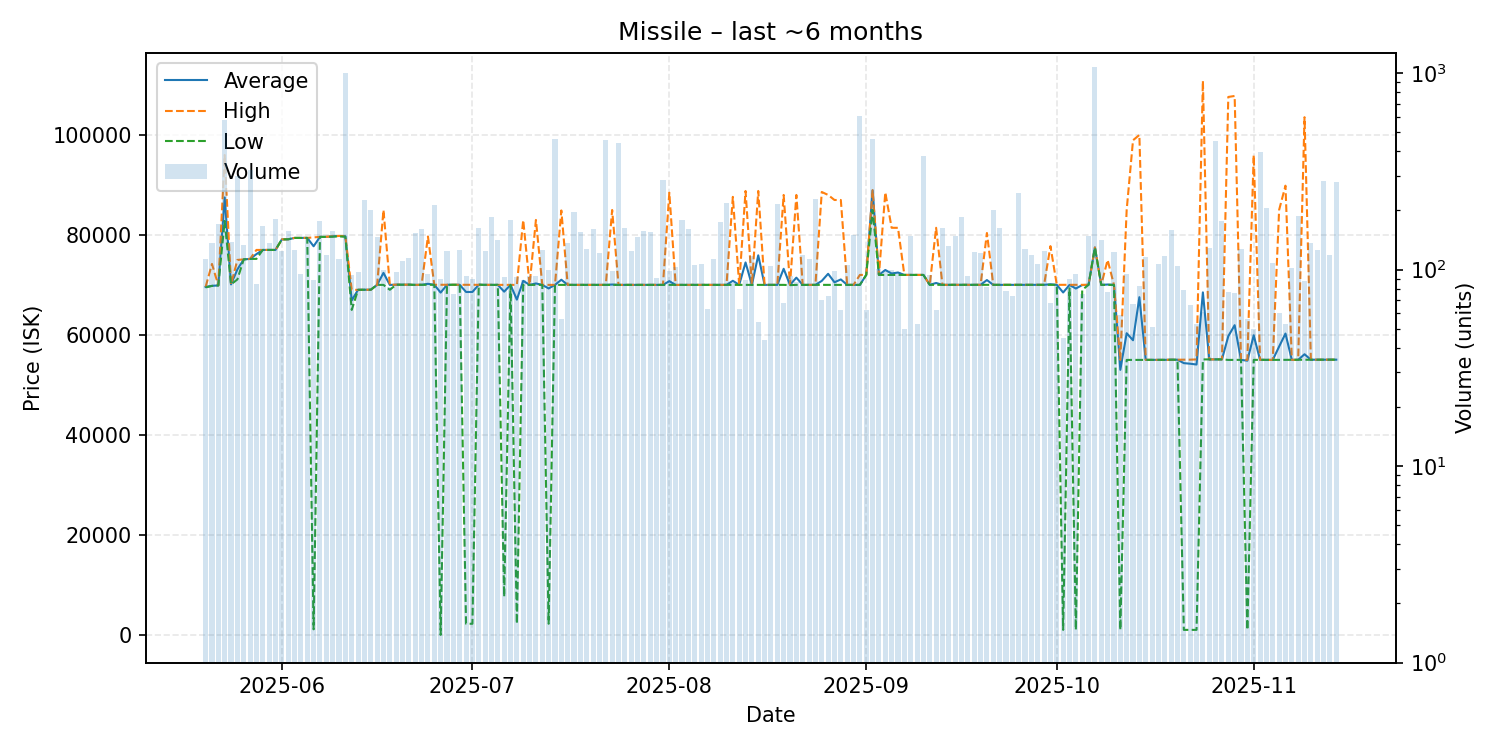

Source data for this figure (header and first rows):
date, average, highest, lowest, order_count, volume
2025-05-20, 69600, 69610, 69510, 52, 113
2025-05-21, 69820, 74200, 69800, 46, 136
2025-05-22, 69900, 69900, 69900, 56, 171
2025-05-23, 87500, 95980, 82800, 58, 578
2025-05-24, 70100, 70100, 70100, 49, 139
2025-05-25, 73100, 75000, 71100, 54, 299
2025-05-26, 75110, 75110, 75110, 54, 133
2025-05-27, 75205, 75210, 75200, 34, 322
2025-05-28, 76162, 77000, 75210, 39, 84
2025-05-29, 77000, 77000, 77000, 49, 166
2025-05-30, 77000, 77000, 77000, 52, 137
2025-05-31, 77000, 77000, 77000, 65, 180
2025-06-01, 79100, 79100, 79100, 57, 124
2025-06-02, 79130, 79130, 79130, 49, 158
2025-06-03, 79400, 79400, 79400, 44, 126
2025-06-04, 79410, 79410, 79410, 36, 95
2025-06-05, 79410, 79410, 79410, 52, 146
2025-06-06, 77735, 79510, 1112, 48, 89
2025-06-07, 79610, 79610, 79610, 66, 177
2025-06-08, 79620, 79640, 79610, 47, 118
2025-06-09, 79700, 79710, 79650, 46, 157
2025-06-10, 79800, 79810, 79720, 48, 113
2025-06-11, 79730, 79730, 79640, 22, 1000
2025-06-12, 66899, 69000, 65000, 39, 94
2025-06-13, 69030, 69030, 69010, 48, 97
2025-06-14, 69040, 69040, 69040, 44, 227
2025-06-15, 69040, 69040, 69040, 63, 200
2025-06-16, 70010, 70010, 70010, 47, 146
2025-06-17, 72412, 84990, 70010, 38, 99
2025-06-18, 70004, 70010, 69030, 35, 82
2025-06-19, 70042, 70050, 70040, 43, 97
2025-06-20, 70050, 70050, 70050, 48, 110
2025-06-21, 70050, 70050, 70050, 50, 114
2025-06-22, 70010, 70010, 70010, 51, 153
2025-06-23, 70030, 70030, 70030, 49, 161
2025-06-24, 70223, 79685, 70030, 46, 95
2025-06-25, 70030, 70030, 70030, 49, 213
2025-06-26, 68468, 70020, 1.0, 46, 90
2025-06-27, 70030, 70030, 70030, 43, 124
2025-06-28, 70030, 70030, 70030, 46, 75
2025-06-29, 70030, 70030, 70030, 51, 126
2025-06-30, 68591, 70050, 2224, 48, 93
2025-07-01, 68587, 70050, 2224, 41, 90
2025-07-02, 70050, 70050, 70050, 48, 162
2025-07-03, 70010, 70010, 70010, 52, 125
2025-07-04, 70010, 70010, 70010, 44, 186
2025-07-05, 70010, 70010, 70010, 52, 141
2025-07-06, 68654, 70010, 7617, 57, 92
2025-07-07, 70010, 70010, 70010, 42, 178
2025-07-08, 67063, 70010, 2225, 43, 92
2025-07-09, 70821, 82980, 70010, 40, 89
2025-07-10, 70010, 70020, 70010, 42, 93
2025-07-11, 70294, 83000, 70010, 42, 93
2025-07-12, 70010, 70010, 70010, 47, 126
2025-07-13, 69297, 70010, 2224, 55, 100
2025-07-14, 70010, 70010, 70010, 35, 462
2025-07-15, 71040, 84900, 70010, 39, 56
2025-07-16, 70010, 70010, 70010, 58, 136
2025-07-17, 70010, 70010, 70010, 52, 196
2025-07-18, 70010, 70010, 70010, 56, 156
... 119 more rows
